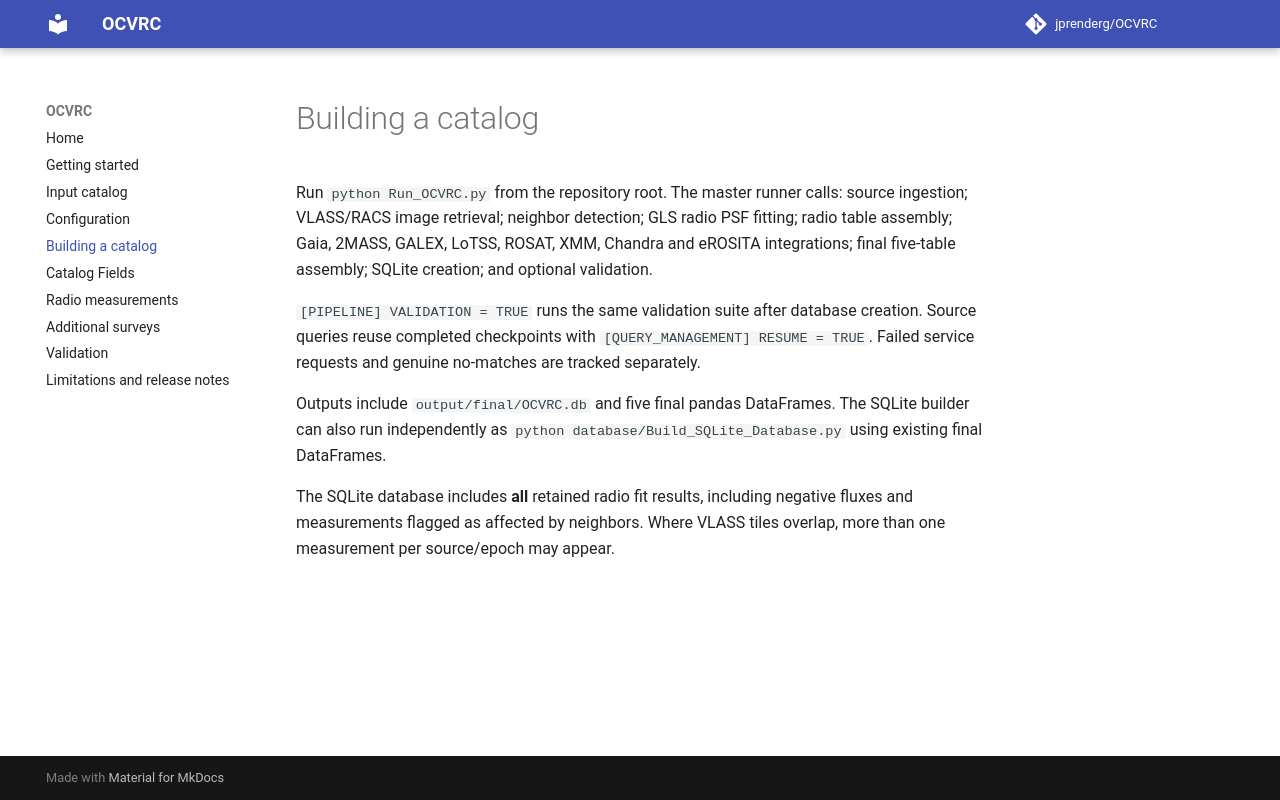

repository: jprenderg/OCVRC · page: building-catalog/index.html · generator: mkdocs

# Building a catalog

Run `python Run_OCVRC.py` from the repository root. The master runner calls: source ingestion; VLASS/RACS image retrieval; neighbor detection; GLS radio PSF fitting; radio table assembly; Gaia, 2MASS, GALEX, LoTSS, ROSAT, XMM, Chandra and eROSITA integrations; final five-table assembly; SQLite creation; and optional validation.

`[PIPELINE] VALIDATION = TRUE` runs the same validation suite after database creation. Source queries reuse completed checkpoints with `[QUERY_MANAGEMENT] RESUME = TRUE`. Failed service requests and genuine no-matches are tracked separately.

Outputs include `output/final/OCVRC.db` and five final pandas DataFrames. The SQLite builder can also run independently as `python database/Build_SQLite_Database.py` using existing final DataFrames.

The SQLite database includes **all** retained radio fit results, including negative fluxes and measurements flagged as affected by neighbors. Where VLASS tiles overlap, more than one measurement per source/epoch may appear.
